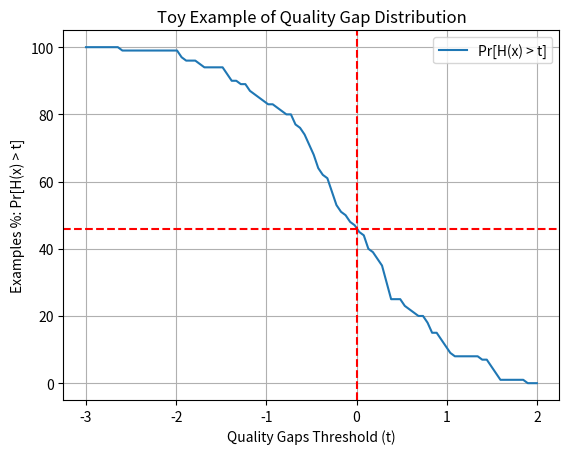

Recreate this plot in Python.
import numpy as np
import matplotlib.pyplot as plt

# Simulated quality gaps H(x) for 100 examples
np.random.seed(42)
H = np.random.normal(loc=0.0, scale=1.0, size=100)  # mean 0, std 1

# Range of threshold values t
t_values = np.linspace(-3, 2, 100)
probabilities = [(H > t).mean() * 100 for t in t_values]  # as percentages

# Plot
plt.plot(t_values, probabilities, label="Pr[H(x) > t]")
plt.axvline(0, color='red', linestyle='--')
plt.axhline((H > 0).mean() * 100, color='red', linestyle='--')

plt.xlabel("Quality Gaps Threshold (t)")
plt.ylabel("Examples %: Pr[H(x) > t]")
plt.title("Toy Example of Quality Gap Distribution")
plt.legend()
plt.grid(True)
plt.show()

